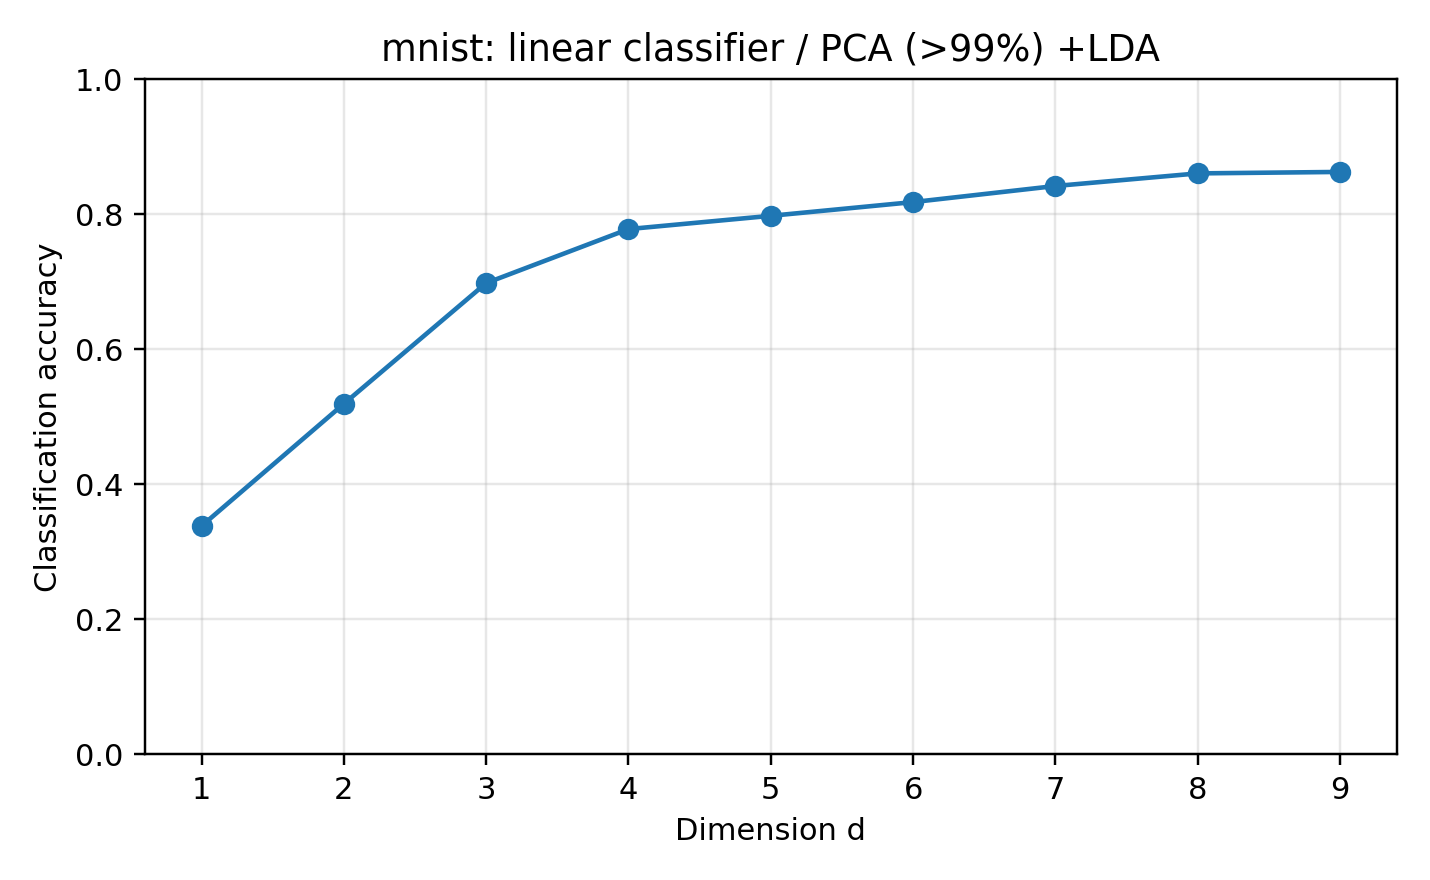

The data file committed next to this chart (first rows):
dataset, reducer, classifier, dim, accuracy, error_rate, pca_dim, pca_variance, n_train, n_test, random_state, test_size, method_label, classifier_label
mnist, pca99_lda, logreg, 1, 0.3383, 0.6617, 500, 0.99, 14000, 6000, 0, 0.3, PCA (>99%) +LDA, linear classifier
mnist, pca99_lda, logreg, 2, 0.5193, 0.4807, 500, 0.99, 14000, 6000, 0, 0.3, PCA (>99%) +LDA, linear classifier
mnist, pca99_lda, logreg, 3, 0.6982, 0.3018, 500, 0.99, 14000, 6000, 0, 0.3, PCA (>99%) +LDA, linear classifier
mnist, pca99_lda, logreg, 4, 0.7782, 0.2218, 500, 0.99, 14000, 6000, 0, 0.3, PCA (>99%) +LDA, linear classifier
mnist, pca99_lda, logreg, 5, 0.7978, 0.2022, 500, 0.99, 14000, 6000, 0, 0.3, PCA (>99%) +LDA, linear classifier
mnist, pca99_lda, logreg, 6, 0.8182, 0.1818, 500, 0.99, 14000, 6000, 0, 0.3, PCA (>99%) +LDA, linear classifier
mnist, pca99_lda, logreg, 7, 0.842, 0.158, 500, 0.99, 14000, 6000, 0, 0.3, PCA (>99%) +LDA, linear classifier
mnist, pca99_lda, logreg, 8, 0.8607, 0.1393, 500, 0.99, 14000, 6000, 0, 0.3, PCA (>99%) +LDA, linear classifier
mnist, pca99_lda, logreg, 9, 0.8628, 0.1372, 500, 0.99, 14000, 6000, 0, 0.3, PCA (>99%) +LDA, linear classifier
